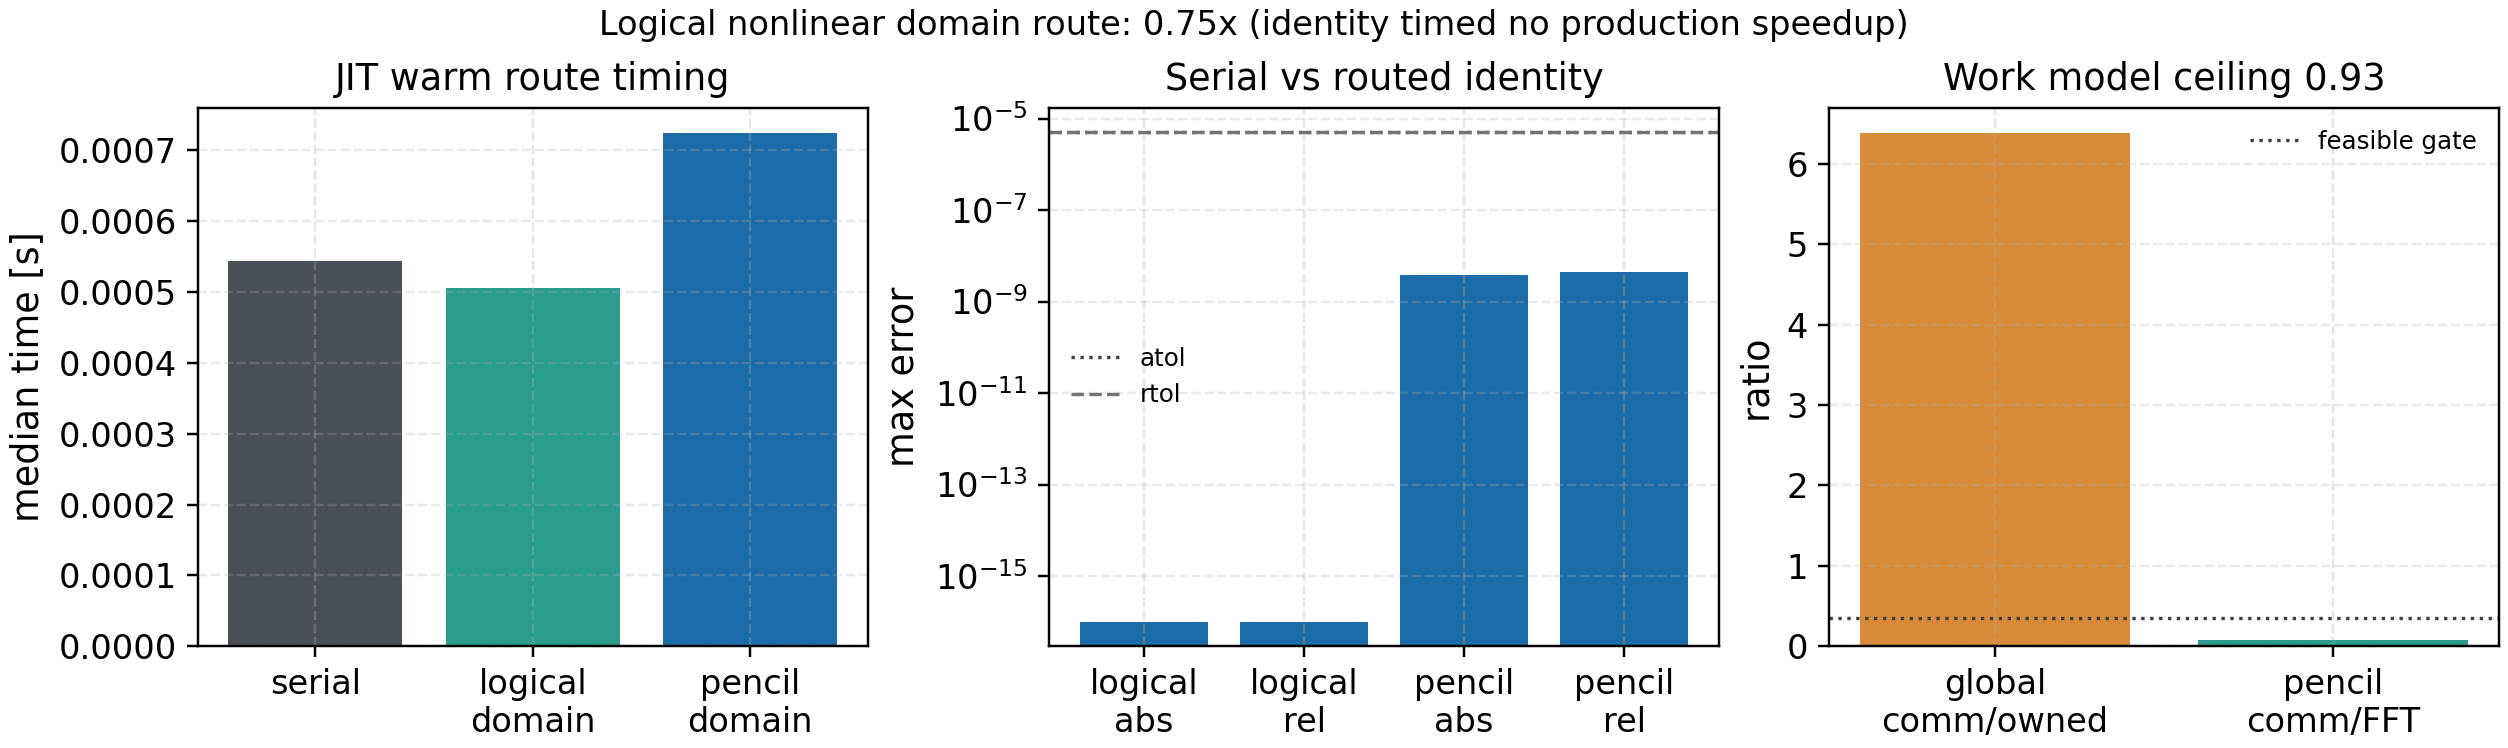

Data behind this chart, as committed beside it:
route, median_s, mean_s, min_s, max_s
serial, 0.0005437, 0.000554, 0.0005098, 0.0006374
logical_domain, 0.0005053, 0.0005055, 0.0004699, 0.0005355
pencil_domain, 0.000724, 0.0007489, 0.0006848, 0.0008362
